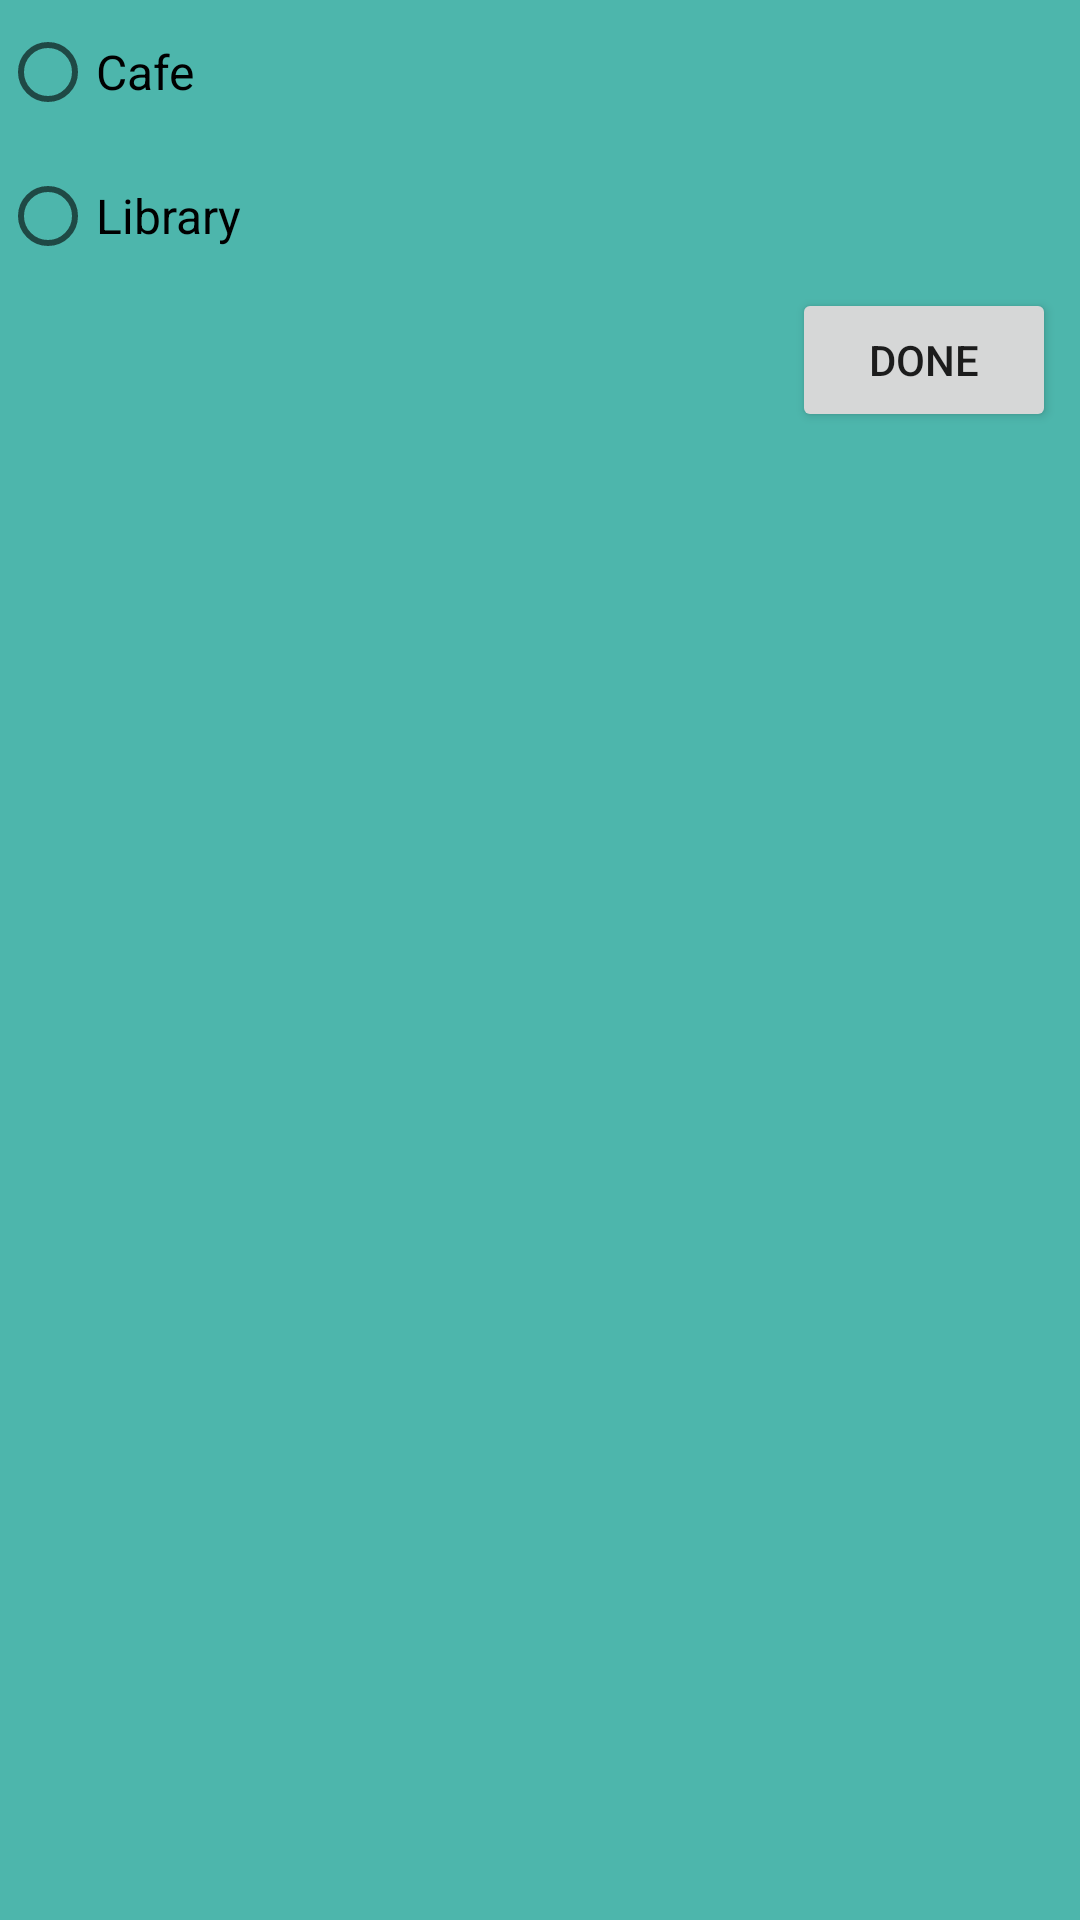

This screen was rendered from an Android layout file. Write that file and the resources it references.
<!-- AndroidManifest.xml: application theme Theme.MeetMatcher -->
<!-- res/layout/fragment_choose_location_place.xml -->
<?xml version="1.0" encoding="utf-8"?>
<androidx.constraintlayout.widget.ConstraintLayout xmlns:android="http://schemas.android.com/apk/res/android"
    xmlns:app="http://schemas.android.com/apk/res-auto"
    xmlns:tools="http://schemas.android.com/tools"
    android:id="@+id/frameLayout"
    android:layout_width="match_parent"
    android:layout_height="match_parent"
    android:background="@color/teal_300"
    tools:context=".fragments.ChooseLocationPlace">

    

    <RadioGroup
        android:id="@+id/locationTypes"
        android:layout_width="match_parent"
        android:layout_height="wrap_content"
        app:layout_constraintEnd_toEndOf="parent"
        app:layout_constraintTop_toTopOf="parent">

        <RadioButton
            android:id="@+id/type_Cafe"
            android:layout_width="match_parent"
            android:layout_height="wrap_content"
            android:minHeight="48dp"
            android:text="@string/cafe"
            android:textSize="16sp" />

        <RadioButton
            android:id="@+id/typeLibrary"
            android:layout_width="match_parent"
            android:layout_height="wrap_content"
            android:minHeight="48dp"
            android:text="@string/library"
            android:textSize="16sp" />

    </RadioGroup>

    <androidx.recyclerview.widget.RecyclerView
        android:id="@+id/rv_place_cafe"
        android:layout_width="0dp"
        android:layout_height="wrap_content"
        android:layout_marginStart="32dp"
        android:layout_marginEnd="8dp"
        app:layout_constraintEnd_toEndOf="parent"
        app:layout_constraintStart_toStartOf="parent"
        app:layout_constraintTop_toBottomOf="@+id/locationTypes">

    </androidx.recyclerview.widget.RecyclerView>

    <Button
        android:id="@+id/button_placeDone"
        android:layout_width="wrap_content"
        android:layout_height="wrap_content"
        android:text="@string/done"
        app:layout_constraintEnd_toEndOf="@+id/rv_place_cafe"
        app:layout_constraintTop_toBottomOf="@+id/rv_place_cafe" />

</androidx.constraintlayout.widget.ConstraintLayout>
<!-- resources referenced by this layout -->
<resources>
  <color name="teal_300">#FF4DB6AC</color>
  <string name="cafe">Cafe</string>
  <string name="done">Done</string>
  <string name="library">Library</string>
  <style name="Theme.MeetMatcher" parent="Theme.AppCompat.DayNight.NoActionBar">
          
          <item name="colorPrimary">@color/purple_500</item>
          <item name="colorPrimaryVariant">@color/purple_700</item>
          <item name="colorOnPrimary">@color/white</item>
          
          <item name="colorSecondary">@color/teal_200</item>
          <item name="colorSecondaryVariant">@color/teal_700</item>
          <item name="colorOnSecondary">@color/black</item>
          
          <item name="android:statusBarColor" tools:targetApi="l">?attr/colorPrimaryVariant</item>
          
      </style>
  <color name="purple_500">#FF6200EE</color>
  <color name="purple_700">#FF3700B3</color>
  <color name="white">#FFFFFFFF</color>
  <color name="teal_200">#FF03DAC5</color>
  <color name="teal_700">#FF018786</color>
  <color name="black">#FF000000</color>
</resources>
